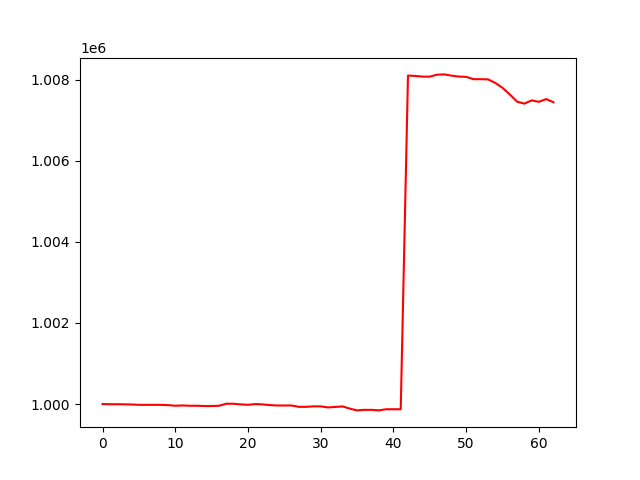

The table this chart was drawn from, first rows:
account_value, date, daily_return
1000000, 2023-04-05, 
999995, 2023-04-06, -5.060001194490127e-06
999995, 2023-04-10, -3.685018734600476e-08
999992, 2023-04-11, -2.7250113439070134e-06
999989, 2023-04-12, -3.471084325301632e-06
999980, 2023-04-13, -8.913092202300632e-06
999980, 2023-04-14, -3.5700721268128177e-09
999980, 2023-04-17, -3.570072082403897e-08
999980, 2023-04-18, -5.100103162014591e-08
999973, 2023-04-19, -7.111137594995043e-06
999958, 2023-04-20, -1.4694410606974628e-05
999965, 2023-04-21, 7.067831912399569e-06
999957, 2023-04-24, -7.898512643045308e-06
999957, 2023-04-25, -3.792162717175529e-08
999951, 2023-04-26, -6.1182571102769145e-06
999951, 2023-04-27, -4.7002307157484324e-08
999957, 2023-04-28, 6.086113194081477e-06
1000007, 2023-05-01, 4.9864162751322993e-05
1000007, 2023-05-02, -5.499962651978052e-08
999990, 2023-05-03, -1.628047296819979e-05
999981, 2023-05-04, -9.014067279933258e-06
999999, 2023-05-05, 1.718111333559591e-05
999991, 2023-05-08, -7.758109122124601e-06
999973, 2023-05-09, -1.7411552127311047e-05
999964, 2023-05-10, -9.531553775365964e-06
999964, 2023-05-11, -3.500126188882291e-09
999964, 2023-05-12, -5.000180314240765e-08
999931, 2023-05-15, -3.338920701045911e-05
999930, 2023-05-16, -2.8201959656470876e-09
999943, 2023-05-17, 1.2133831695848585e-05
999943, 2023-05-18, -4.800275277272448e-08
999916, 2023-05-19, -2.6463894212791494e-05
999928, 2023-05-22, 1.2185010392906648e-05
999941, 2023-05-23, 1.2554908126904962e-05
999887, 2023-05-24, -5.433120183484519e-05
999843, 2023-05-25, -4.375896698860515e-05
999856, 2023-05-26, 1.3531114450904269e-05
999856, 2023-05-30, -1.260180959583579e-09
999843, 2023-05-31, -1.285207454526649e-05
999871, 2023-06-01, 2.760333598406106e-05
999871, 2023-06-02, -1.8492384845636423e-08
999871, 2023-06-05, -1.2901664070419372e-08
1008098, 2023-06-06, 0.008228
1008089, 2023-06-07, -8.754389501763882e-06
1008072, 2023-06-08, -1.644992282234803e-05
1008072, 2023-06-09, -5.624596505215962e-07
1008120, 2023-06-12, 4.8056127373019564e-05
1008127, 2023-06-13, 6.485547414669668e-06
1008096, 2023-06-14, -3.0908838781762427e-05
1008073, 2023-06-15, -2.231602759106277e-05
1008066, 2023-06-16, -6.979378497584676e-06
1008009, 2023-06-20, -5.6679867254549876e-05
1008009, 2023-06-21, -3.416636329411915e-08
1008004, 2023-06-22, -4.640302821434794e-06
1007918, 2023-06-23, -8.595850975812169e-05
1007795, 2023-06-26, -0.0001214
1007633, 2023-06-27, -0.0001612
1007455, 2023-06-28, -0.0001767
1007406, 2023-06-29, -4.793331045493954e-05
1007485, 2023-06-30, 7.851795480084967e-05
... 3 more rows
